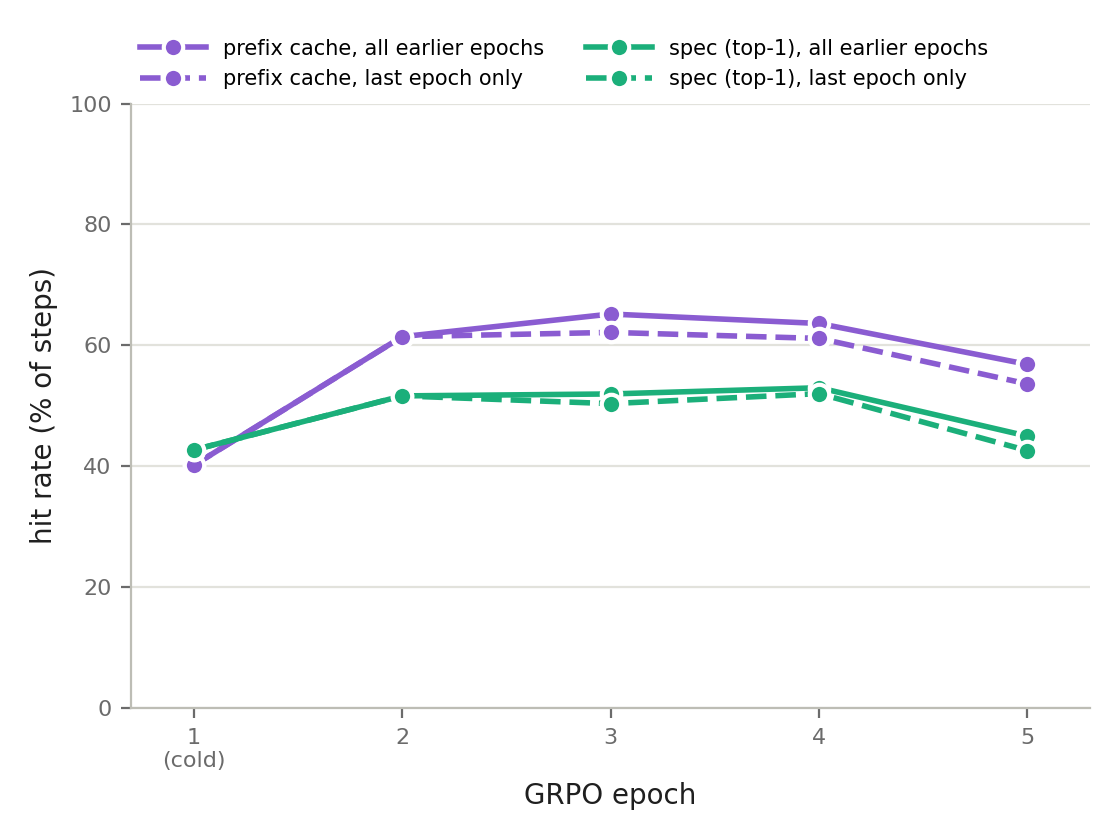

Data behind this chart, as committed beside it:
epoch, trace, cache_all, cache_last, spec1_all, spec1_last
1, rec128_shot, 0.4017, 0.4017, 0.4271, 0.4271
2, rec128e2_shot, 0.6145, 0.6145, 0.5166, 0.5166
3, rec128e3_shot, 0.6519, 0.6215, 0.5197, 0.5037
4, rec128e4_shot, 0.6363, 0.6116, 0.53, 0.5203
5, rec128e5b_shot, 0.5687, 0.5363, 0.45, 0.426
